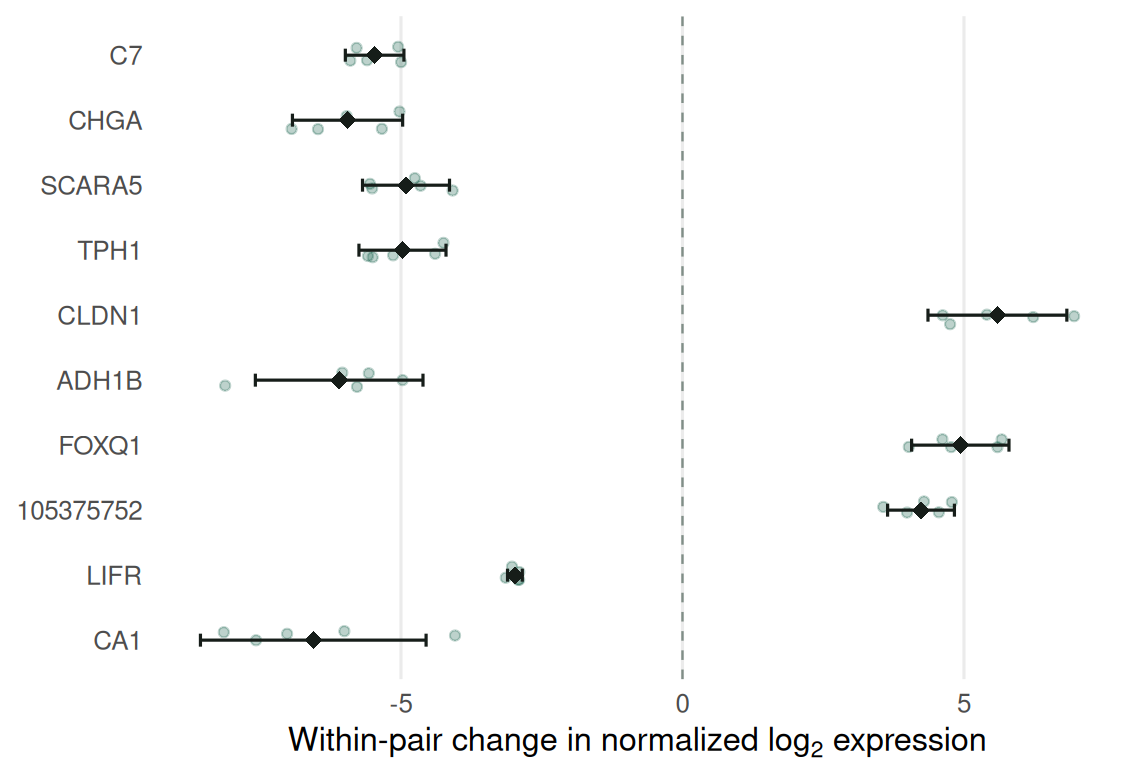

The file beside this chart, header and first rows:
gene_id	unit	denominator	numerator	change
730	DX	GSM4276878	GSM4276872	-5.603
1113	DX	GSM4276878	GSM4276872	-5.339
286133	DX	GSM4276878	GSM4276872	-4.083
7166	DX	GSM4276878	GSM4276872	-5.139
9076	DX	GSM4276878	GSM4276872	6.957
125	DX	GSM4276878	GSM4276872	-5.781
94234	DX	GSM4276878	GSM4276872	5.595
105375752	DX	GSM4276878	GSM4276872	3.99
3977	DX	GSM4276878	GSM4276872	-2.897
759	DX	GSM4276878	GSM4276872	-6.005
766	DX	GSM4276878	GSM4276872	-3.593
4316	DX	GSM4276878	GSM4276872	8.38
144501	DX	GSM4276878	GSM4276872	4.755
100507056	DX	GSM4276878	GSM4276872	5.266
3899	DX	GSM4276878	GSM4276872	-3.243
1800	DX	GSM4276878	GSM4276872	9.259
5697	DX	GSM4276878	GSM4276872	-6.026
6581	DX	GSM4276878	GSM4276872	4.598
285313	DX	GSM4276878	GSM4276872	-4.16
266675	DX	GSM4276878	GSM4276872	-4.634
730	GDX	GSM4276877	GSM4276871	-4.998
1113	GDX	GSM4276877	GSM4276871	-6.474
286133	GDX	GSM4276877	GSM4276871	-4.754
7166	GDX	GSM4276877	GSM4276871	-4.393
9076	GDX	GSM4276877	GSM4276871	4.622
125	GDX	GSM4276877	GSM4276871	-4.972
94234	GDX	GSM4276877	GSM4276871	4.02
105375752	GDX	GSM4276877	GSM4276871	4.29
3977	GDX	GSM4276877	GSM4276871	-3.139
759	GDX	GSM4276877	GSM4276871	-7.574
766	GDX	GSM4276877	GSM4276871	-5.337
4316	GDX	GSM4276877	GSM4276871	6.149
144501	GDX	GSM4276877	GSM4276871	5.989
100507056	GDX	GSM4276877	GSM4276871	5.16
3899	GDX	GSM4276877	GSM4276871	-3.323
1800	GDX	GSM4276877	GSM4276871	4.007
5697	GDX	GSM4276877	GSM4276871	-5.187
6581	GDX	GSM4276877	GSM4276871	4.514
285313	GDX	GSM4276877	GSM4276871	-4.571
266675	GDX	GSM4276877	GSM4276871	-5.75
730	QXQ	GSM4276880	GSM4276874	-5.788
1113	QXQ	GSM4276880	GSM4276874	-6.942
286133	QXQ	GSM4276880	GSM4276874	-5.513
7166	QXQ	GSM4276880	GSM4276874	-5.503
9076	QXQ	GSM4276880	GSM4276874	5.407
125	QXQ	GSM4276880	GSM4276874	-6.042
94234	QXQ	GSM4276880	GSM4276874	4.772
105375752	QXQ	GSM4276880	GSM4276874	4.554
3977	QXQ	GSM4276880	GSM4276874	-3.028
759	QXQ	GSM4276880	GSM4276874	-7.023
766	QXQ	GSM4276880	GSM4276874	-5.135
4316	QXQ	GSM4276880	GSM4276874	7.339
144501	QXQ	GSM4276880	GSM4276874	6.985
100507056	QXQ	GSM4276880	GSM4276874	4.318
3899	QXQ	GSM4276880	GSM4276874	-3.299
1800	QXQ	GSM4276880	GSM4276874	8.122
5697	QXQ	GSM4276880	GSM4276874	-6.112
6581	QXQ	GSM4276880	GSM4276874	5.275
285313	QXQ	GSM4276880	GSM4276874	-4.064
266675	QXQ	GSM4276880	GSM4276874	-6.945
... 40 more rows
